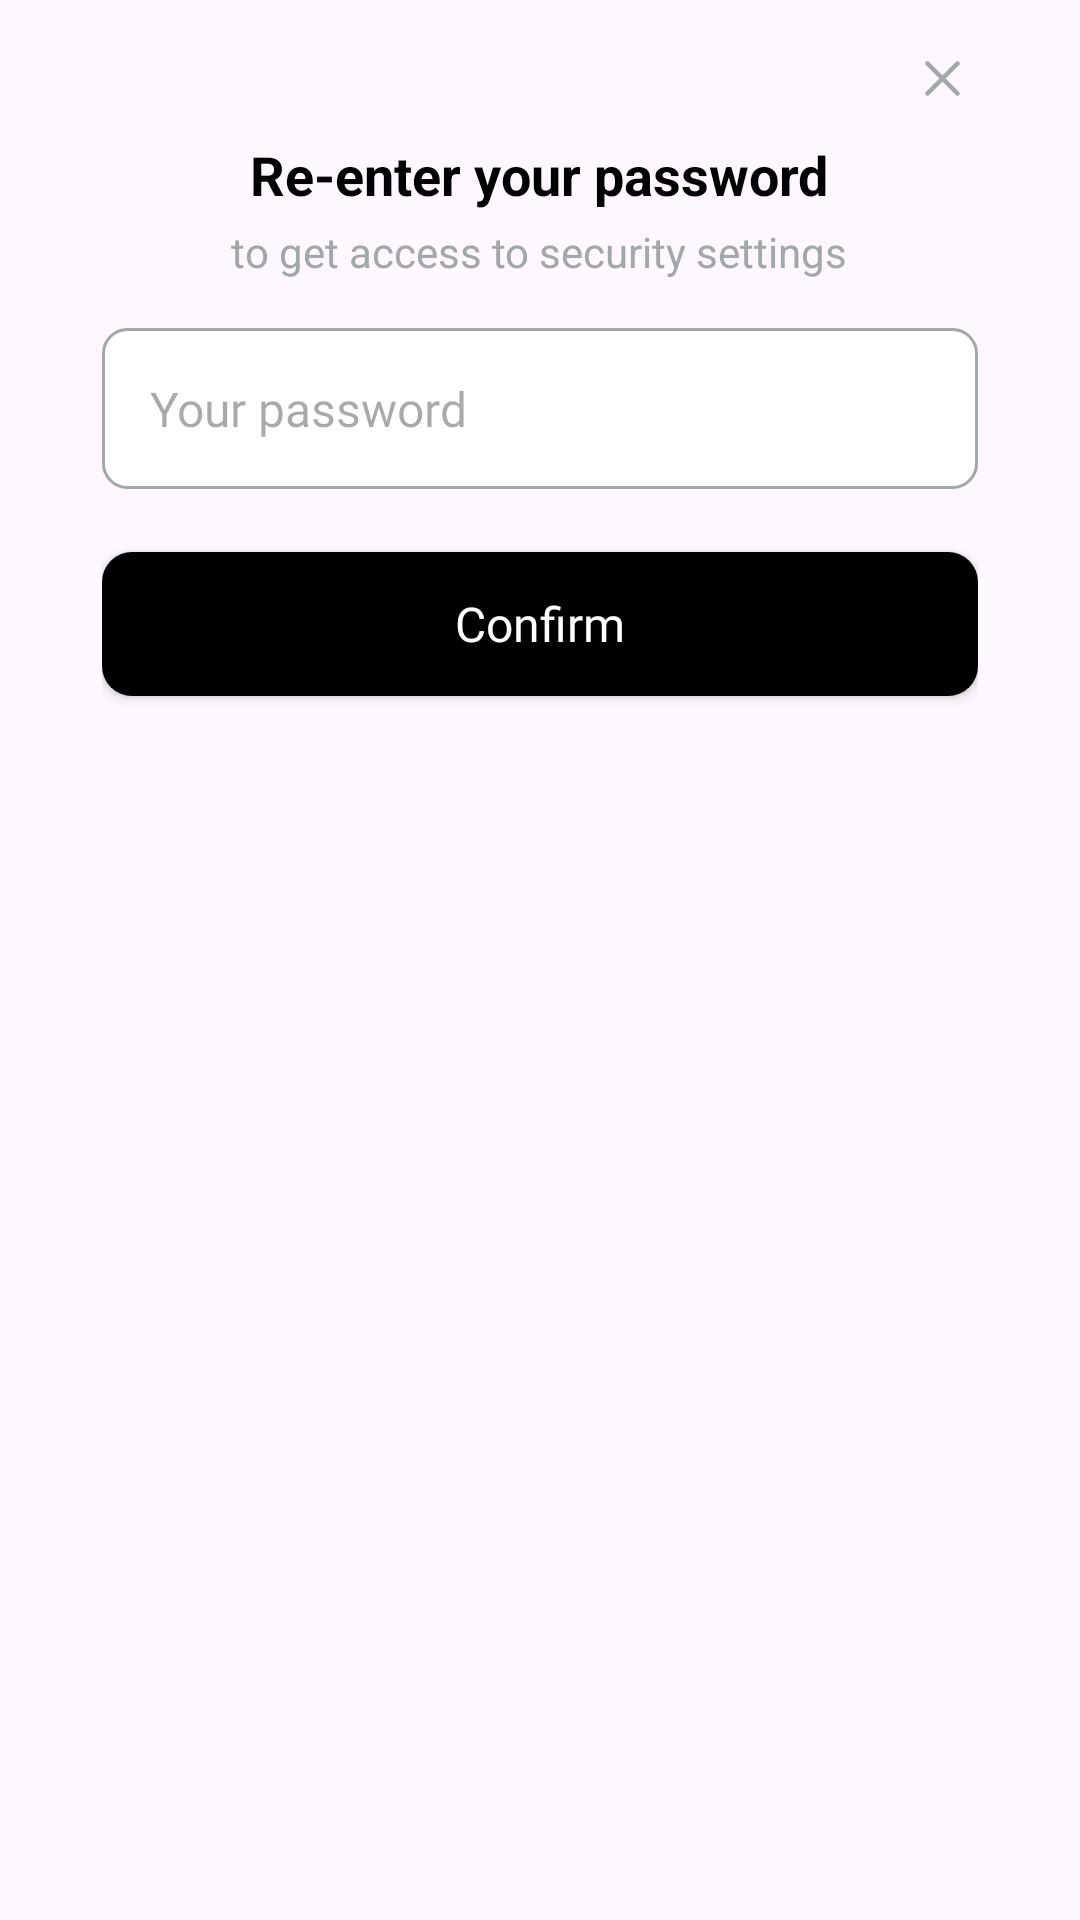

Here is an Android app screen rendered from its layout file. Give the layout XML and the strings, colors and styles it references.
<!-- AndroidManifest.xml: application theme Theme.LikhoSmart -->
<!-- res/layout/entercurrentpasswordlayout.xml -->
<?xml version="1.0" encoding="utf-8"?>
<LinearLayout xmlns:android="http://schemas.android.com/apk/res/android"
    xmlns:app="http://schemas.android.com/apk/res-auto"
    android:layout_width="match_parent"
    android:layout_height="wrap_content"
    android:orientation="vertical"
    >

    <LinearLayout
        android:id="@+id/passwordInputLayout"
        android:layout_width="match_parent"
        android:layout_height="wrap_content"
        android:orientation="vertical"
        android:padding="14dp"
        android:visibility="visible"
        android:layout_marginHorizontal="20dp"
      >

        
        <androidx.appcompat.widget.AppCompatImageButton
            android:id="@+id/close_button"
            android:layout_width="24dp"
            android:layout_height="24dp"
            android:src="@drawable/cross_svgrepo_com"
            android:layout_gravity="end"
            android:contentDescription="Close"
            app:tint="@color/muted_gray"
            android:background="?attr/selectableItemBackgroundBorderless"/>

        
        <TextView
            android:id="@+id/title_text"
            android:layout_width="wrap_content"
            android:layout_height="wrap_content"
            android:text="Re-enter your password"
            android:textSize="18sp"
            android:textStyle="bold"
            android:layout_gravity="center"
            android:layout_marginTop="8dp"
            android:layout_marginBottom="4dp"
            android:textColor="@color/black" />

        
        <TextView
            android:id="@+id/subtitle_text"
            android:layout_width="wrap_content"
            android:layout_height="wrap_content"
            android:layout_gravity="center"
            android:text="to get access to security settings"
            android:textSize="14sp"
            android:layout_marginBottom="16dp"
            android:textColor="@color/muted_gray" />

        
        <LinearLayout
            android:layout_width="match_parent"
            android:layout_height="wrap_content"
            android:orientation="horizontal"
        android:layout_marginBottom="16dp"
            android:background="@drawable/lastediteddcobg">

        <EditText
            android:id="@+id/password_input"
            android:layout_width="0dp"
            android:layout_height="wrap_content"
            android:layout_weight="1"
            android:hint="Your password"
            android:background="@null"
            android:inputType="textPassword"
            android:padding="8dp"
            android:textSize="16sp"
            android:textColor="@color/black"
            android:fontFamily="@font/interregular" />

        <androidx.appcompat.widget.AppCompatImageButton
            android:id="@+id/toggle_password_visibility"
            android:layout_width="24dp"
            android:layout_height="24dp"
            android:src="@drawable/eye_slash_svgrepo_com"
        android:tint="@color/muted_gray"
        android:layout_gravity="center"
        android:contentDescription="Toggle Password Visibility"
            android:background="?attr/selectableItemBackgroundBorderless"/>
    </LinearLayout>

    
    <androidx.appcompat.widget.AppCompatButton
        android:id="@+id/confirm_button"
        android:layout_width="match_parent"
        android:layout_height="wrap_content"
        android:text="Confirm"
        android:backgroundTint="@color/black"
        android:background="@drawable/buttonbg"
        android:textColor="@color/white"
        android:textSize="16sp"
        android:layout_marginTop="5dp"
        android:layout_marginBottom="5dp"
        android:padding="12dp"
        android:textAllCaps="false"
        android:fontFamily="@font/intermedium" />
        <LinearLayout
            android:id="@+id/loadinglayout"
            android:layout_width="wrap_content"
            android:layout_height="wrap_content"
            android:orientation="horizontal"
            android:layout_gravity="center"
            android:gravity="center"
            android:visibility="gone"
            android:layout_marginVertical="20dp">

            <TextView
                android:layout_width="wrap_content"
                android:layout_height="wrap_content"
                android:text="Loading..."
                android:textSize="15sp"
                android:fontFamily="@font/interbold"
                android:textColor="@color/charcoal_black"
                android:gravity="end" />

            <ProgressBar
                android:id="@+id/loading_progress_bar"
                android:layout_width="wrap_content"
                android:layout_height="30dp"
                android:indeterminate="true"
                android:indeterminateDrawable="@drawable/progress_bar"
                android:layout_marginStart="8dp" />
        </LinearLayout>
</LinearLayout>
    
    <LinearLayout
        android:id="@+id/completed_layout"
        android:layout_width="match_parent"
        android:layout_height="wrap_content"
        android:orientation="vertical"
        android:gravity="center"
        android:visibility="gone"
        android:padding="15dp">

        <androidx.appcompat.widget.AppCompatImageView
            android:id="@+id/completed_image"
            android:layout_width="100dp"
            android:layout_height="100dp"
            android:src="@drawable/done_ring_round_svgrepo_com"
            android:tint="#117E15"
            android:layout_marginTop="20dp"/>

        <TextView
            android:id="@+id/completed_text"
            android:layout_width="wrap_content"
            android:layout_height="wrap_content"
            android:text="Password Changed Successfully!"
            android:textSize="15sp"
            android:textStyle="bold"
            android:layout_marginTop="25dp"
            android:textColor="@color/black"
            android:fontFamily="@font/interbold"
            android:layout_marginBottom="10dp"/>
    </LinearLayout>
    </LinearLayout>
<!-- resources referenced by this layout -->
<resources>
  <color name="black">#FF000000</color>
  <color name="charcoal_black">#15181C</color>
  <color name="muted_gray">#A2A7A7</color>
  <color name="white">#FFFFFFFF</color>
  <!-- drawable buttonbg (drawable) -->
  <?xml version="1.0" encoding="utf-8"?>
  <ripple android:color="?attr/colorControlHighlight"
      xmlns:android="http://schemas.android.com/apk/res/android">
  
      <item android:id="@android:id/mask">
          <shape android:shape="rectangle">
              <solid android:color="@android:color/transparent"/>
              <corners android:radius="10dp"/>
          </shape>
      </item>
  
      <item>
          <shape android:shape="rectangle">
              <solid android:color="@color/light_lavender"/>
              <corners android:radius="10dp"/>
          </shape>
      </item>
  
  </ripple>
  <!-- drawable done_ring_round_svgrepo_com (drawable) -->
  <vector xmlns:android="http://schemas.android.com/apk/res/android"
      android:width="24dp"
      android:height="24dp"
      android:viewportWidth="24"
      android:viewportHeight="24">
    <path
        android:pathData="M12,21C16.971,21 21,16.971 21,12C21,10.167 20.452,8.461 19.51,7.039L12.355,14.989C11.662,15.759 10.497,15.873 9.668,15.251L6.4,12.8C5.958,12.469 5.869,11.842 6.2,11.4C6.531,10.958 7.158,10.869 7.6,11.2L10.868,13.651L18.214,5.49C16.599,3.947 14.41,3 12,3C7.029,3 3,7.029 3,12C3,16.971 7.029,21 12,21Z"
        android:fillColor="#222222"
        android:fillType="evenOdd"/>
  </vector>
  <!-- drawable lastediteddcobg (drawable) -->
  <shape xmlns:android="http://schemas.android.com/apk/res/android">
      <solid android:color="@android:color/white" />
  
      <stroke
          android:width="1dp"
          android:color="@color/muted_gray" />
  
      <corners android:radius="8dp" />
  
      <padding
          android:left="8dp"
          android:top="8dp"
          android:right="8dp"
          android:bottom="8dp" />
  </shape>
  <!-- drawable progress_bar (drawable) -->
  <?xml version="1.0" encoding="utf-8"?>
  <rotate
      xmlns:android="http://schemas.android.com/apk/res/android"
      android:fromDegrees="0"
      android:pivotX="50%"
      android:pivotY="50%"
      android:toDegrees="360">
  
      
      <shape
          android:innerRadiusRatio="3"
          android:shape="ring"
          android:thicknessRatio="8"
          android:useLevel="false">
  
          
          <size
              android:width="76dip"
              android:height="76dip" />
  
  
          <gradient
              android:angle="0"
              android:endColor="@color/black"
              android:startColor="@color/muted_gray"
              android:type="sweep"
              android:useLevel="false" />
      </shape>
  
  </rotate>
  <style name="Theme.LikhoSmart" parent="Base.Theme.LikhoSmart" />
  <color name="light_lavender">#EAEDF1</color>
  <style name="Base.Theme.LikhoSmart" parent="Theme.Material3.DayNight.NoActionBar">
          
          <item name="colorPrimary">@color/soft_teal</item>
          <item name="colorOnPrimary">@color/white</item>
      </style>
  <color name="soft_teal">#BCD1D2</color>
</resources>
